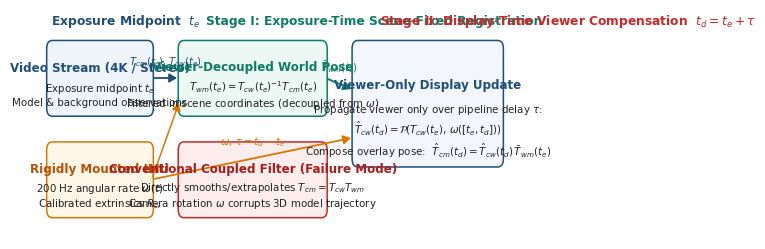

Here is the Python script that generated this plot: (Note: this script raises an exception after producing the figure.)
#!/usr/bin/env python3
# -*- coding: utf-8 -*-
"""Generate Fig. 2 (Two-Stage Viewer-Decoupled Architecture) and Fig. 3 (3D Model ADD & Delay Sweep)."""
from __future__ import annotations

import csv
import json
from pathlib import Path

import matplotlib.pyplot as plt
import numpy as np
from matplotlib.gridspec import GridSpec
from matplotlib.patches import FancyArrowPatch, FancyBboxPatch

ROOT = Path(r"D:\ISMAR2026\egomotion-registration")
FIG = ROOT / "figures"
FIG.mkdir(parents=True, exist_ok=True)


def make_fig2_architecture() -> None:
    plt.rcParams.update({
        "font.family": "Times New Roman",
        "font.size": 8.5,
        "pdf.fonttype": 42,
        "ps.fonttype": 42,
    })
    fig, ax = plt.subplots(figsize=(7.16, 2.35), facecolor="white")
    ax.set_xlim(0, 100)
    ax.set_ylim(0, 34)
    ax.axis("off")

    def box(x, y, w, h, title, sub, fc, ec, title_col="#111111"):
        p = FancyBboxPatch((x, y), w, h, boxstyle="round,pad=0.35,rounding_size=1.2",
                           facecolor=fc, edgecolor=ec, linewidth=1.1)
        ax.add_patch(p)
        ax.text(x + w / 2, y + h * 0.66, title, ha="center", va="center",
                fontsize=8.6, fontweight="bold", color=title_col)
        ax.text(x + w / 2, y + h * 0.28, sub, ha="center", va="center",
                fontsize=7.4, color="#222222")

    def arrow(x0, y0, x1, y1, col="#333333", lw=1.2, label=""):
        arr = FancyArrowPatch((x0, y0), (x1, y1), arrowstyle="-|>,head_length=4.5,head_width=2.6",
                              color=col, linewidth=lw, connectionstyle="arc3,rad=0.0")
        ax.add_patch(arr)
        if label:
            ax.text((x0 + x1) / 2, (y0 + y1) / 2 + 1.5, label, ha="center", va="bottom",
                    fontsize=7.3, color=col, fontweight="bold")

    # Stage banners
    ax.text(2.0, 31.8, "Exposure Midpoint  $t_e$", fontsize=8.8, fontweight="bold", color="#1F4E79")
    ax.text(35.0, 31.8, "Stage I: Exposure-Time Scene-Fixed Registration", fontsize=8.8, fontweight="bold", color="#0D7C66")
    ax.text(72.0, 31.8, "Stage II: Display-Time Viewer Compensation  $t_d = t_e + \\tau$", fontsize=8.8, fontweight="bold", color="#C82829")

    # Input sensors
    box(1.5, 18.5, 22.0, 10.5, "Video Stream (4K / Stereo)",
        "Exposure midpoint $t_e$\nModel & background observations", "#EEF4FA", "#1F4E79", "#1F4E79")
    box(1.5, 3.5, 22.0, 10.5, "Rigidly Mounted IMU",
        "200 Hz angular rate $\\omega(t)$\nCalibrated extrinsics $R_{ci}$", "#FFF6E8", "#D97706", "#B45309")

    # Stage I boxes
    box(29.5, 18.5, 31.0, 10.5, "Viewer-Decoupled World Pose",
        "$T_{wm}(t_e) = T_{cw}(t_e)^{-1} T_{cm}(t_e)$\nFiltered in scene coordinates (decoupled from $\\omega$)",
        "#EBF8F4", "#0D7C66", "#0D7C66")
    box(29.5, 3.5, 31.0, 10.5, "Conventional Coupled Filter (Failure Mode)",
        "Directly smooths/extrapolates $T_{cm} = T_{cw} T_{wm}$\nCamera rotation $\\omega$ corrupts 3D model trajectory",
        "#FDEDEC", "#C82829", "#A91D1D")

    # Stage II box
    box(66.5, 11.0, 31.5, 18.0, "Viewer-Only Display Update",
        "Propagate viewer only over pipeline delay $\\tau$:\n"
        "$\\hat{T}_{cw}(t_d) = \\mathcal{P}\\!\\left(T_{cw}(t_e),\\, \\omega([t_e, t_d])\\right)$\n"
        "Compose overlay pose:  $\\hat{T}_{cm}(t_d) = \\hat{T}_{cw}(t_d)\\, \\bar{T}_{wm}(t_e)$",
        "#F3F7FD", "#1F4E79", "#1F4E79")

    arrow(23.5, 23.8, 29.5, 23.8, "#1F4E79", 1.3, "$T_{cm}(t_e), T_{cw}(t_e)$")
    arrow(23.5, 8.8, 29.5, 20.5, "#D97706", 1.1)
    arrow(60.5, 23.8, 66.5, 22.0, "#0D7C66", 1.4, "$\\bar{T}_{wm}(t_e)$")
    arrow(23.5, 8.8, 66.5, 15.0, "#D97706", 1.3, "$\\omega,\\, \\tau = t_d - t_e$")

    fig.tight_layout(pad=0.2)
    fig.savefig(FIG / "fig2_two_stage_architecture.pdf")
    fig.savefig(FIG / "fig2_two_stage_architecture.png", dpi=240)
    plt.close(fig)


def make_fig3_add_and_sweep() -> None:
    plt.rcParams.update({
        "font.family": "Times New Roman",
        "font.size": 8.5,
        "axes.labelsize": 8.5,
        "xtick.labelsize": 7.5,
        "ytick.labelsize": 7.5,
        "axes.linewidth": 0.7,
        "pdf.fonttype": 42,
        "ps.fonttype": 42,
    })
    add_data = json.loads((ROOT / "outputs" / "egomotion_free_registration.json").read_text(encoding="utf-8"))
    consec = json.loads((ROOT / "validation" / "consecutive_pairs_by_omega.json").read_text(encoding="utf-8"))["summary"]["per_bin"]

    # Read theoretical sweep
    rows = list(csv.DictReader((ROOT / "outputs" / "overlay_error_sweep.csv").open(encoding="utf-8")))

    fig = plt.figure(figsize=(7.16, 2.55), facecolor="white")
    gs = GridSpec(1, 3, figure=fig, wspace=0.34, left=0.065, right=0.985, top=0.86, bottom=0.19)
    ax1 = fig.add_subplot(gs[0, 0])
    ax2 = fig.add_subplot(gs[0, 1])
    ax3 = fig.add_subplot(gs[0, 2])

    # (a) 3D Model ADD (mm) across angular-velocity bins
    bins_labels = ["[0, 0.8)", "[0.8, 1.6)", "[1.6, 10)"]
    x_pos = np.arange(len(bins_labels))
    w = 0.25
    v_del = [b["add_mm"] for b in add_data["add_mm_by_yaw_rate"]["delayed"]]
    v_cpl = [b["add_mm"] for b in add_data["add_mm_by_yaw_rate"]["coupled_extrapolation"]]
    v_ego = [b["add_mm"] for b in add_data["add_mm_by_yaw_rate"]["egomotion_free"]]

    ax1.bar(x_pos - w, v_del, width=w, color="#C82829", label="Delayed $T_{cm}(t_e)$", zorder=3)
    ax1.bar(x_pos, v_cpl, width=w, color="#D97706", label="Coupled $T_{cm}$ extrap.", zorder=3)
    ax1.bar(x_pos + w, v_ego, width=w, color="#0D7C66", label="Viewer-decoupled (ours)", zorder=3)
    ax1.set_xticks(x_pos)
    ax1.set_xticklabels(bins_labels)
    ax1.set_xlabel("IMU angular velocity bin (rad/s)")
    ax1.set_ylabel("3D model ADD error (mm)")
    ax1.set_title("(a)  3D model ADD vs. angular velocity", loc="left", fontsize=9, fontweight="bold", pad=4)
    ax1.set_ylim(0, 17.5)
    ax1.legend(frameon=False, fontsize=6.5, loc="upper left")

    # (b) Pipeline latency & angular rate vs. screen shift
    omegas = [0.5, 1.5, 3.0]
    colors = ["#1F4E79", "#D97706", "#C82829"]
    for om, col in zip(omegas, colors):
        sub = [r for r in rows if r["source"] == "rotation"
               and abs(float(r["omega_rad_s"]) - om) < 1e-4
               and abs(float(r["depth_m"]) - 0.3) < 1e-4]
        delays = [float(r["tau_ms"]) for r in sub]
        pxs = [float(r["pixel_shift"]) for r in sub]
        ax2.plot(delays, pxs, marker="o", lw=1.5, ms=4.2, color=col, label=f"$\\|\\omega\\| = {om:.1f}$ rad/s")
    ax2.set_xlabel("Pipeline latency $\\tau$ (ms)")
    ax2.set_ylabel("Rotational overlay drift (px)")
    ax2.set_title("(b)  Latency-induced overlay drift", loc="left", fontsize=9, fontweight="bold", pad=4)
    ax2.legend(frameon=False, fontsize=6.5, loc="upper left")

    # (c) Real 4K + IMU consecutive-frame pose degradation
    rbins = ["[0.0,0.5)", "[0.5,1.0)", "[1.0,2.0)", "[2.0,10.0)"]
    rx = np.arange(len(rbins))
    pi3_r = [consec[b]["pi3_rot_err_deg"] for b in rbins]
    rel_r = [consec[b]["reloc3r_rot_err_deg"] for b in rbins]
    ax3.plot(rx, pi3_r, marker="s", lw=1.5, ms=4.5, color="#1F4E79", label="Pi3 (real 4K+IMU)")
    ax3.plot(rx, rel_r, marker="o", lw=1.5, ms=4.5, color="#C82829", label="Reloc3r (real 4K+IMU)")
    ax3.set_xticks(rx)
    ax3.set_xticklabels(["[0, 0.5)", "[0.5, 1)", "[1, 2)", "[2, 10)"])
    ax3.set_xlabel("Measured IMU gyro rate (rad/s)")
    ax3.set_ylabel("Consecutive rotation error (deg)")
    ax3.set_title("(c)  Real 4K+IMU consecutive pairs", loc="left", fontsize=9, fontweight="bold", pad=4)
    ax3.set_ylim(0, 1.20)
    ax3.legend(frameon=False, fontsize=6.5, loc="upper left")

    for ax in (ax1, ax2, ax3):
        ax.spines["top"].set_visible(False)
        ax.spines["right"].set_visible(False)
        ax.grid(True, axis="y", color="#EAEAEA", lw=0.6, zorder=0)

    fig.savefig(FIG / "fig3_add_and_real_bins.pdf")
    fig.savefig(FIG / "fig3_add_and_real_bins.png", dpi=240)
    plt.close(fig)


if __name__ == "__main__":
    make_fig2_architecture()
    make_fig3_add_and_sweep()
    print("generated fig2 and fig3")
